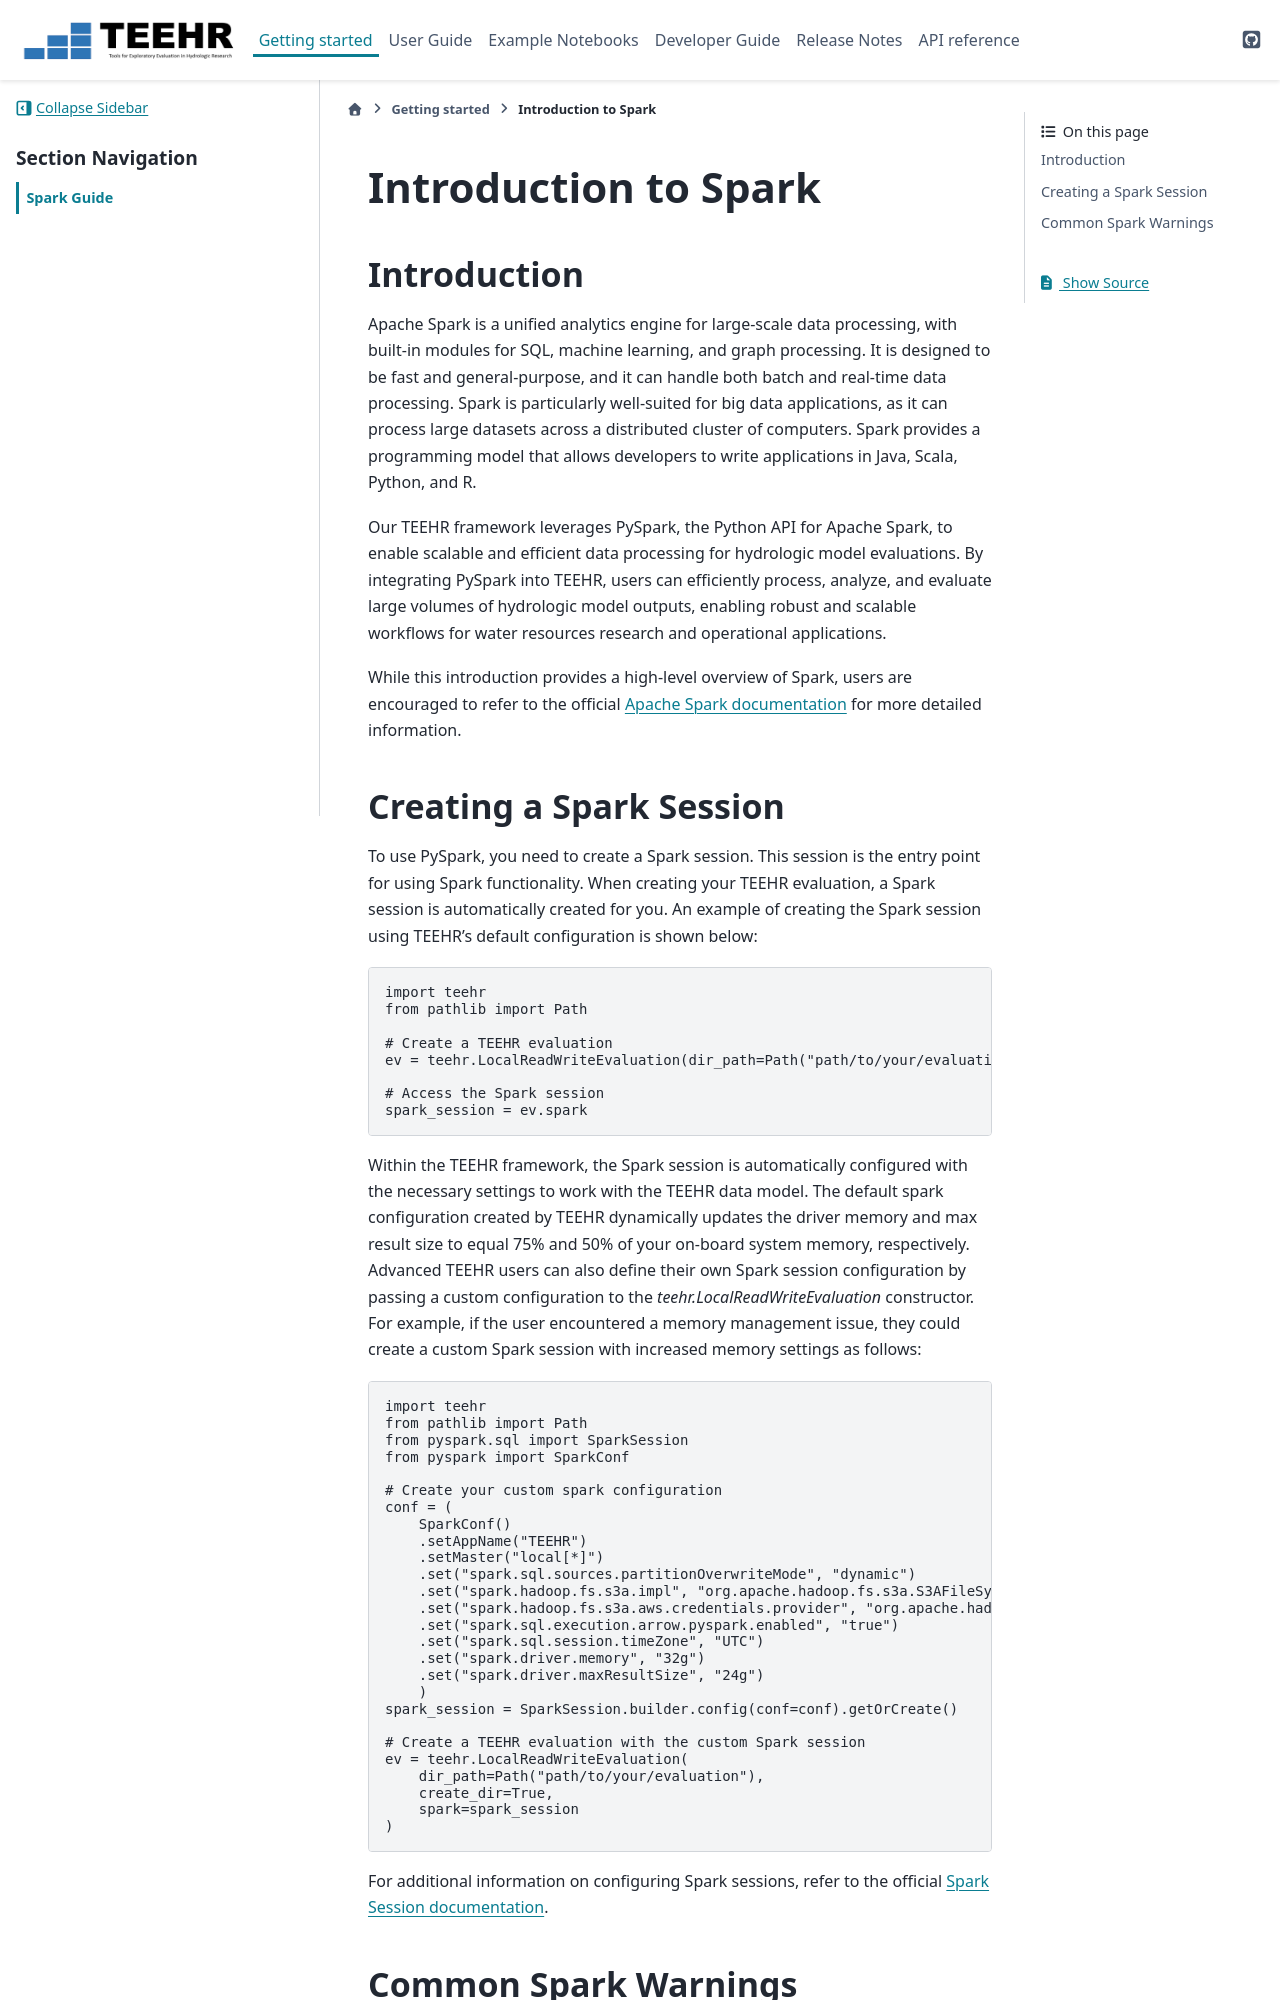

repository: RTIInternational/teehr · page: getting_started/spark_guide.html · generator: sphinx

.. _spark_guide:

=====================
Introduction to Spark
=====================

Introduction
------------
Apache Spark is a unified analytics engine for large-scale data processing, with built-in modules for SQL, machine
learning, and graph processing. It is designed to be fast and general-purpose, and it can handle both
batch and real-time data processing. Spark is particularly well-suited for big data applications, as it can process
large datasets across a distributed cluster of computers. Spark provides a programming model that allows developers
to write applications in Java, Scala, Python, and R.

Our TEEHR framework leverages PySpark, the Python API for Apache Spark, to enable scalable and efficient data processing
for hydrologic model evaluations. By integrating PySpark into TEEHR, users can efficiently process, analyze, and evaluate
large volumes of hydrologic model outputs, enabling robust and scalable workflows for water resources research and operational
applications.

While this introduction provides a high-level overview of Spark, users are encouraged to refer to the official
`Apache Spark documentation <https://spark.apache.org/docs/latest/api/python/index.html#>`_ for more detailed information.
